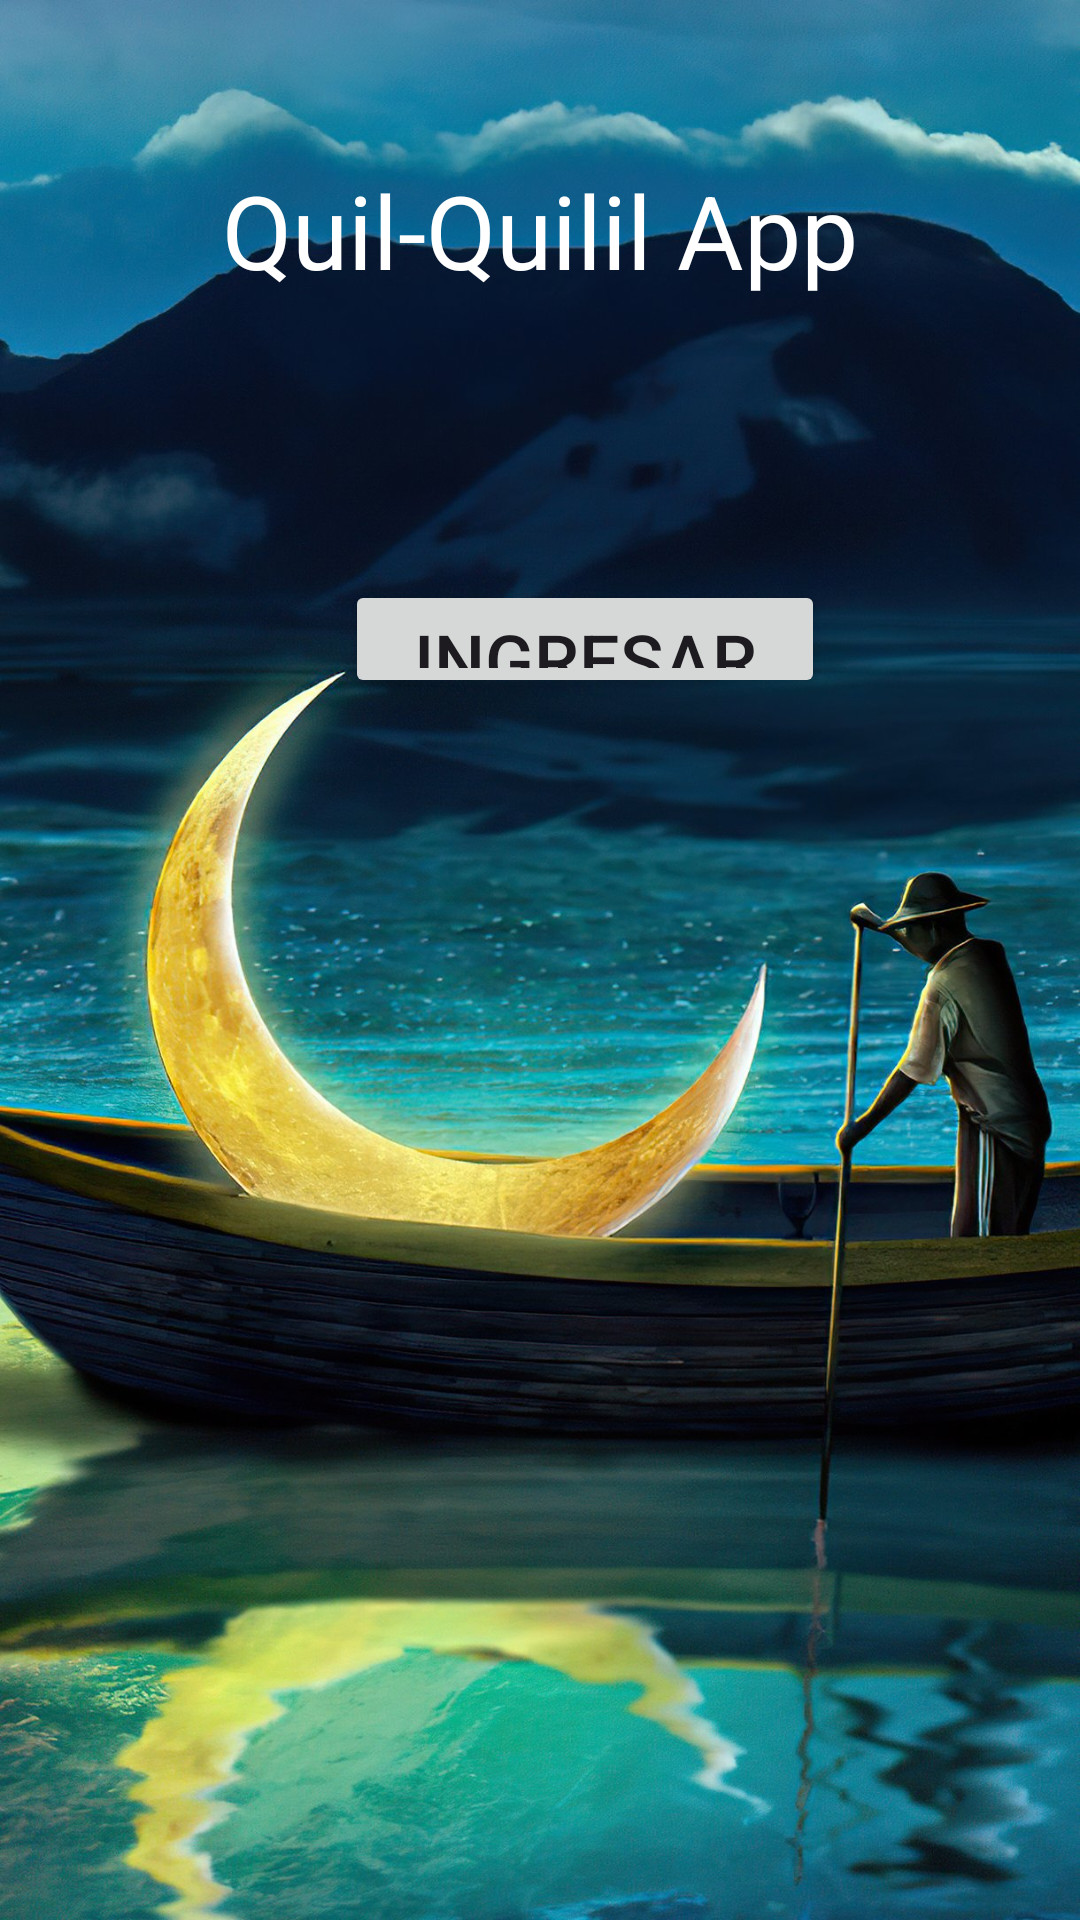

Write the Android layout XML for this screen, with the resource values it uses.
<!-- AndroidManifest.xml: application theme Theme.AppRaulito -->
<!-- res/layout/activity_main.xml -->
<?xml version="1.0" encoding="utf-8"?>
<androidx.constraintlayout.widget.ConstraintLayout xmlns:android="http://schemas.android.com/apk/res/android"
    xmlns:app="http://schemas.android.com/apk/res-auto"
    xmlns:tools="http://schemas.android.com/tools"
    android:layout_width="match_parent"
    android:layout_height="match_parent"
    android:background="@mipmap/pescaaa"
    tools:context=".MainActivity">

    <TextView
        android:id="@+id/textView"
        android:layout_width="wrap_content"
        android:layout_height="wrap_content"
        android:layout_marginTop="54dp"
        android:layout_marginBottom="94dp"
        android:text="Quil-Quilil App"
        android:textColor="@color/white"
        android:textSize="34sp"
        app:layout_constraintBottom_toTopOf="@+id/btn_ingresar"
        app:layout_constraintEnd_toEndOf="parent"
        app:layout_constraintStart_toStartOf="parent"
        app:layout_constraintTop_toTopOf="parent" />

    <Button
        android:id="@+id/btn_ingresar"
        android:layout_width="160dp"
        android:layout_height="0dp"
        android:layout_marginStart="115dp"
        android:layout_marginBottom="164dp"
        android:text="Ingresar"
        android:textSize="24sp"
        app:layout_constraintBottom_toTopOf="@+id/progressBar"
        app:layout_constraintStart_toStartOf="parent"
        app:layout_constraintTop_toBottomOf="@+id/textView" />

    <ProgressBar
        android:id="@+id/progressBar"
        style="?android:attr/progressBarStyle"
        android:layout_width="100dp"
        android:layout_height="0dp"
        android:visibility="invisible"
        android:layout_marginBottom="204dp"
        app:layout_constraintBottom_toBottomOf="parent"
        app:layout_constraintEnd_toEndOf="parent"
        app:layout_constraintStart_toStartOf="parent"
        app:layout_constraintTop_toBottomOf="@+id/btn_ingresar" />
</androidx.constraintlayout.widget.ConstraintLayout>
<!-- resources referenced by this layout -->
<resources>
  <!-- mipmap pescaaa: jpg bitmap (mipmap-hdpi, 352806 bytes) -->
  <style name="Theme.AppRaulito" parent="Base.Theme.AppRaulito" />
  <style name="Base.Theme.AppRaulito" parent="Theme.Material3.DayNight.NoActionBar">
          
          
      </style>
  <!-- not gathered from this repository: default colours our renderer supplied (Android Studio template values) -->
  <color name="white">#FFFFFFFF</color>
</resources>
